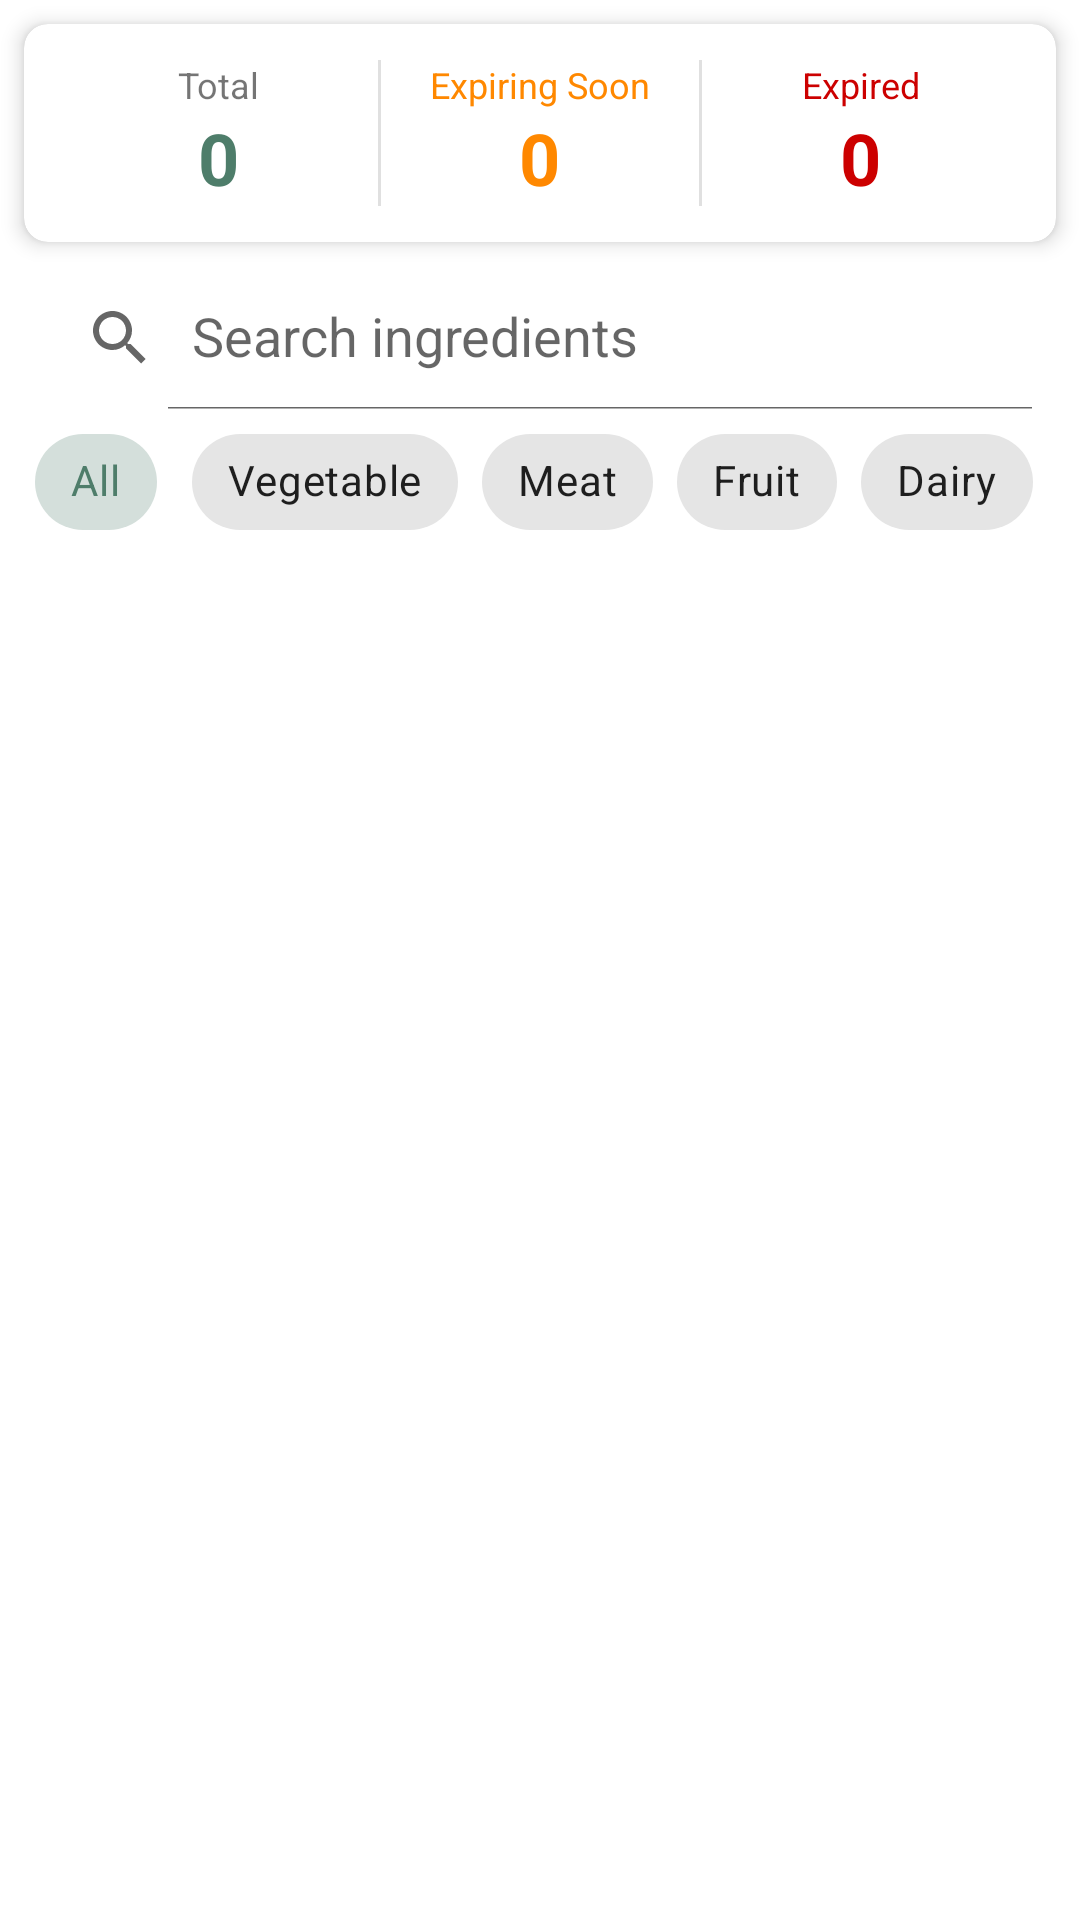

This screen was rendered from an Android layout file. Write that file and the resources it references.
<!-- AndroidManifest.xml: application theme Theme.FridgeManager -->
<!-- res/layout/fragment_ingredient_list.xml -->
<?xml version="1.0" encoding="utf-8"?>
<androidx.constraintlayout.widget.ConstraintLayout xmlns:android="http://schemas.android.com/apk/res/android"
    xmlns:app="http://schemas.android.com/apk/res-auto"
    xmlns:tools="http://schemas.android.com/tools"
    android:layout_width="match_parent"
    android:layout_height="match_parent"
    tools:context=".ui.fragment.IngredientListFragment">

    
    <androidx.cardview.widget.CardView
        android:id="@+id/statsCard"
        android:layout_width="match_parent"
        android:layout_height="wrap_content"
        android:layout_margin="8dp"
        app:cardCornerRadius="8dp"
        app:cardElevation="4dp"
        app:layout_constraintTop_toTopOf="parent">

        <LinearLayout
            android:layout_width="match_parent"
            android:layout_height="wrap_content"
            android:orientation="horizontal"
            android:padding="12dp">

            <LinearLayout
                android:layout_width="0dp"
                android:layout_height="wrap_content"
                android:layout_weight="1"
                android:gravity="center"
                android:orientation="vertical">

                <TextView
                    android:layout_width="wrap_content"
                    android:layout_height="wrap_content"
                    android:text="@string/total_ingredients"
                    android:textSize="12sp" />

                <TextView
                    android:id="@+id/tvTotalCount"
                    android:layout_width="wrap_content"
                    android:layout_height="wrap_content"
                    android:text="0"
                    android:textColor="?attr/colorPrimary"
                    android:textSize="24sp"
                    android:textStyle="bold" />
            </LinearLayout>

            <View
                android:layout_width="1dp"
                android:layout_height="match_parent"
                android:background="?android:attr/listDivider" />

            <LinearLayout
                android:layout_width="0dp"
                android:layout_height="wrap_content"
                android:layout_weight="1"
                android:gravity="center"
                android:orientation="vertical">

                <TextView
                    android:layout_width="wrap_content"
                    android:layout_height="wrap_content"
                    android:text="@string/expiring_soon"
                    android:textColor="@android:color/holo_orange_dark"
                    android:textSize="12sp" />

                <TextView
                    android:id="@+id/tvExpiringCount"
                    android:layout_width="wrap_content"
                    android:layout_height="wrap_content"
                    android:text="0"
                    android:textColor="@android:color/holo_orange_dark"
                    android:textSize="24sp"
                    android:textStyle="bold" />
            </LinearLayout>

            <View
                android:layout_width="1dp"
                android:layout_height="match_parent"
                android:background="?android:attr/listDivider" />

            <LinearLayout
                android:layout_width="0dp"
                android:layout_height="wrap_content"
                android:layout_weight="1"
                android:gravity="center"
                android:orientation="vertical">

                <TextView
                    android:layout_width="wrap_content"
                    android:layout_height="wrap_content"
                    android:text="@string/expired"
                    android:textColor="@android:color/holo_red_dark"
                    android:textSize="12sp" />

                <TextView
                    android:id="@+id/tvExpiredCount"
                    android:layout_width="wrap_content"
                    android:layout_height="wrap_content"
                    android:text="0"
                    android:textColor="@android:color/holo_red_dark"
                    android:textSize="24sp"
                    android:textStyle="bold" />
            </LinearLayout>

        </LinearLayout>
    </androidx.cardview.widget.CardView>

    
    <androidx.appcompat.widget.SearchView
        android:id="@+id/searchView"
        android:layout_width="match_parent"
        android:layout_height="wrap_content"
        android:layout_margin="8dp"
        android:background="@drawable/bg_search"
        app:iconifiedByDefault="false"
        app:layout_constraintTop_toBottomOf="@id/statsCard"
        app:queryHint="@string/search_ingredients" />

    
    <HorizontalScrollView
        android:id="@+id/filterScroll"
        android:layout_width="match_parent"
        android:layout_height="wrap_content"
        android:layout_marginHorizontal="8dp"
        android:scrollbars="none"
        app:layout_constraintTop_toBottomOf="@id/searchView">

        <com.google.android.material.chip.ChipGroup
            android:id="@+id/chipGroupFilter"
            android:layout_width="wrap_content"
            android:layout_height="wrap_content"
            app:singleSelection="true">

            <com.google.android.material.chip.Chip
                android:id="@+id/chipAll"
                style="@style/Widget.MaterialComponents.Chip.Choice"
                android:layout_width="wrap_content"
                android:layout_height="wrap_content"
                android:checked="true"
                android:text="@string/all" />

            <com.google.android.material.chip.Chip
                android:id="@+id/chipVegetable"
                style="@style/Widget.MaterialComponents.Chip.Choice"
                android:layout_width="wrap_content"
                android:layout_height="wrap_content"
                android:text="@string/category_vegetable" />

            <com.google.android.material.chip.Chip
                android:id="@+id/chipMeat"
                style="@style/Widget.MaterialComponents.Chip.Choice"
                android:layout_width="wrap_content"
                android:layout_height="wrap_content"
                android:text="@string/category_meat" />

            <com.google.android.material.chip.Chip
                android:id="@+id/chipFruit"
                style="@style/Widget.MaterialComponents.Chip.Choice"
                android:layout_width="wrap_content"
                android:layout_height="wrap_content"
                android:text="@string/category_fruit" />

            <com.google.android.material.chip.Chip
                android:id="@+id/chipDairy"
                style="@style/Widget.MaterialComponents.Chip.Choice"
                android:layout_width="wrap_content"
                android:layout_height="wrap_content"
                android:text="@string/category_dairy" />

        </com.google.android.material.chip.ChipGroup>
    </HorizontalScrollView>

    
    <androidx.recyclerview.widget.RecyclerView
        android:id="@+id/recyclerViewIngredients"
        android:layout_width="match_parent"
        android:layout_height="0dp"
        android:layout_marginTop="8dp"
        android:clipToPadding="false"
        android:paddingBottom="80dp"
        app:layoutManager="androidx.recyclerview.widget.LinearLayoutManager"
        app:layout_constraintBottom_toBottomOf="parent"
        app:layout_constraintTop_toBottomOf="@id/filterScroll"
        tools:listitem="@layout/item_ingredient" />

    
    <LinearLayout
        android:id="@+id/emptyView"
        android:layout_width="wrap_content"
        android:layout_height="wrap_content"
        android:gravity="center"
        android:orientation="vertical"
        android:visibility="gone"
        app:layout_constraintBottom_toBottomOf="parent"
        app:layout_constraintEnd_toEndOf="parent"
        app:layout_constraintStart_toStartOf="parent"
        app:layout_constraintTop_toBottomOf="@id/filterScroll">

        <ImageView
            android:layout_width="120dp"
            android:layout_height="120dp"
            android:alpha="0.5"
            android:contentDescription="@string/no_ingredients"
            android:src="@drawable/ic_fridge_empty" />

        <TextView
            android:layout_width="wrap_content"
            android:layout_height="wrap_content"
            android:layout_marginTop="16dp"
            android:text="@string/no_ingredients"
            android:textColor="?android:attr/textColorSecondary"
            android:textSize="16sp" />

        <TextView
            android:layout_width="wrap_content"
            android:layout_height="wrap_content"
            android:layout_marginTop="8dp"
            android:text="@string/add_ingredient_hint"
            android:textColor="?android:attr/textColorHint"
            android:textSize="14sp" />
    </LinearLayout>

    
    <ProgressBar
        android:id="@+id/progressBar"
        android:layout_width="wrap_content"
        android:layout_height="wrap_content"
        android:visibility="gone"
        app:layout_constraintBottom_toBottomOf="parent"
        app:layout_constraintEnd_toEndOf="parent"
        app:layout_constraintStart_toStartOf="parent"
        app:layout_constraintTop_toBottomOf="@id/filterScroll" />

</androidx.constraintlayout.widget.ConstraintLayout>
<!-- resources referenced by this layout -->
<resources>
  <!-- drawable ic_fridge_empty (drawable) -->
  <?xml version="1.0" encoding="utf-8"?>
  <vector xmlns:android="http://schemas.android.com/apk/res/android"
      android:width="120dp"
      android:height="120dp"
      android:viewportWidth="24"
      android:viewportHeight="24"
      android:tint="?attr/colorControlNormal">
      <path
          android:fillColor="@android:color/darker_gray"
          android:pathData="M18,2H6A2,2 0 0,0 4,4V20A2,2 0 0,0 6,22H18A2,2 0 0,0 20,20V4A2,2 0 0,0 18,2M18,20H6V8H18V20M18,6H6V4H18V6Z"/>
  </vector>
  <string name="add_ingredient_hint">Tap the add button to create your first ingredient</string>
  <string name="all">All</string>
  <string name="category_dairy">Dairy</string>
  <string name="category_fruit">Fruit</string>
  <string name="category_meat">Meat</string>
  <string name="category_vegetable">Vegetable</string>
  <string name="expired">Expired</string>
  <string name="expiring_soon">Expiring Soon</string>
  <string name="no_ingredients">No ingredients yet</string>
  <string name="search_ingredients">Search ingredients</string>
  <string name="total_ingredients">Total</string>
  <style name="Theme.FridgeManager" parent="Theme.MaterialComponents.DayNight.NoActionBar">
          <item name="colorPrimary">@color/purple_500</item>
          <item name="colorPrimaryVariant">@color/purple_700</item>
          <item name="colorOnPrimary">@color/white</item>
          <item name="colorSecondary">@color/teal_200</item>
          <item name="colorSecondaryVariant">@color/teal_700</item>
          <item name="colorOnSecondary">@color/black</item>
          <item name="android:statusBarColor" tools:targetApi="l">@color/purple_700</item>
          <item name="android:navigationBarColor" tools:targetApi="l">@color/black</item>
      </style>
  <color name="purple_500">#FF4E7D6A</color>
  <color name="purple_700">#FF355C4D</color>
  <color name="white">#FFFFFFFF</color>
  <color name="teal_200">#FF80CBC4</color>
  <color name="teal_700">#FF00796B</color>
  <color name="black">#FF000000</color>
</resources>
